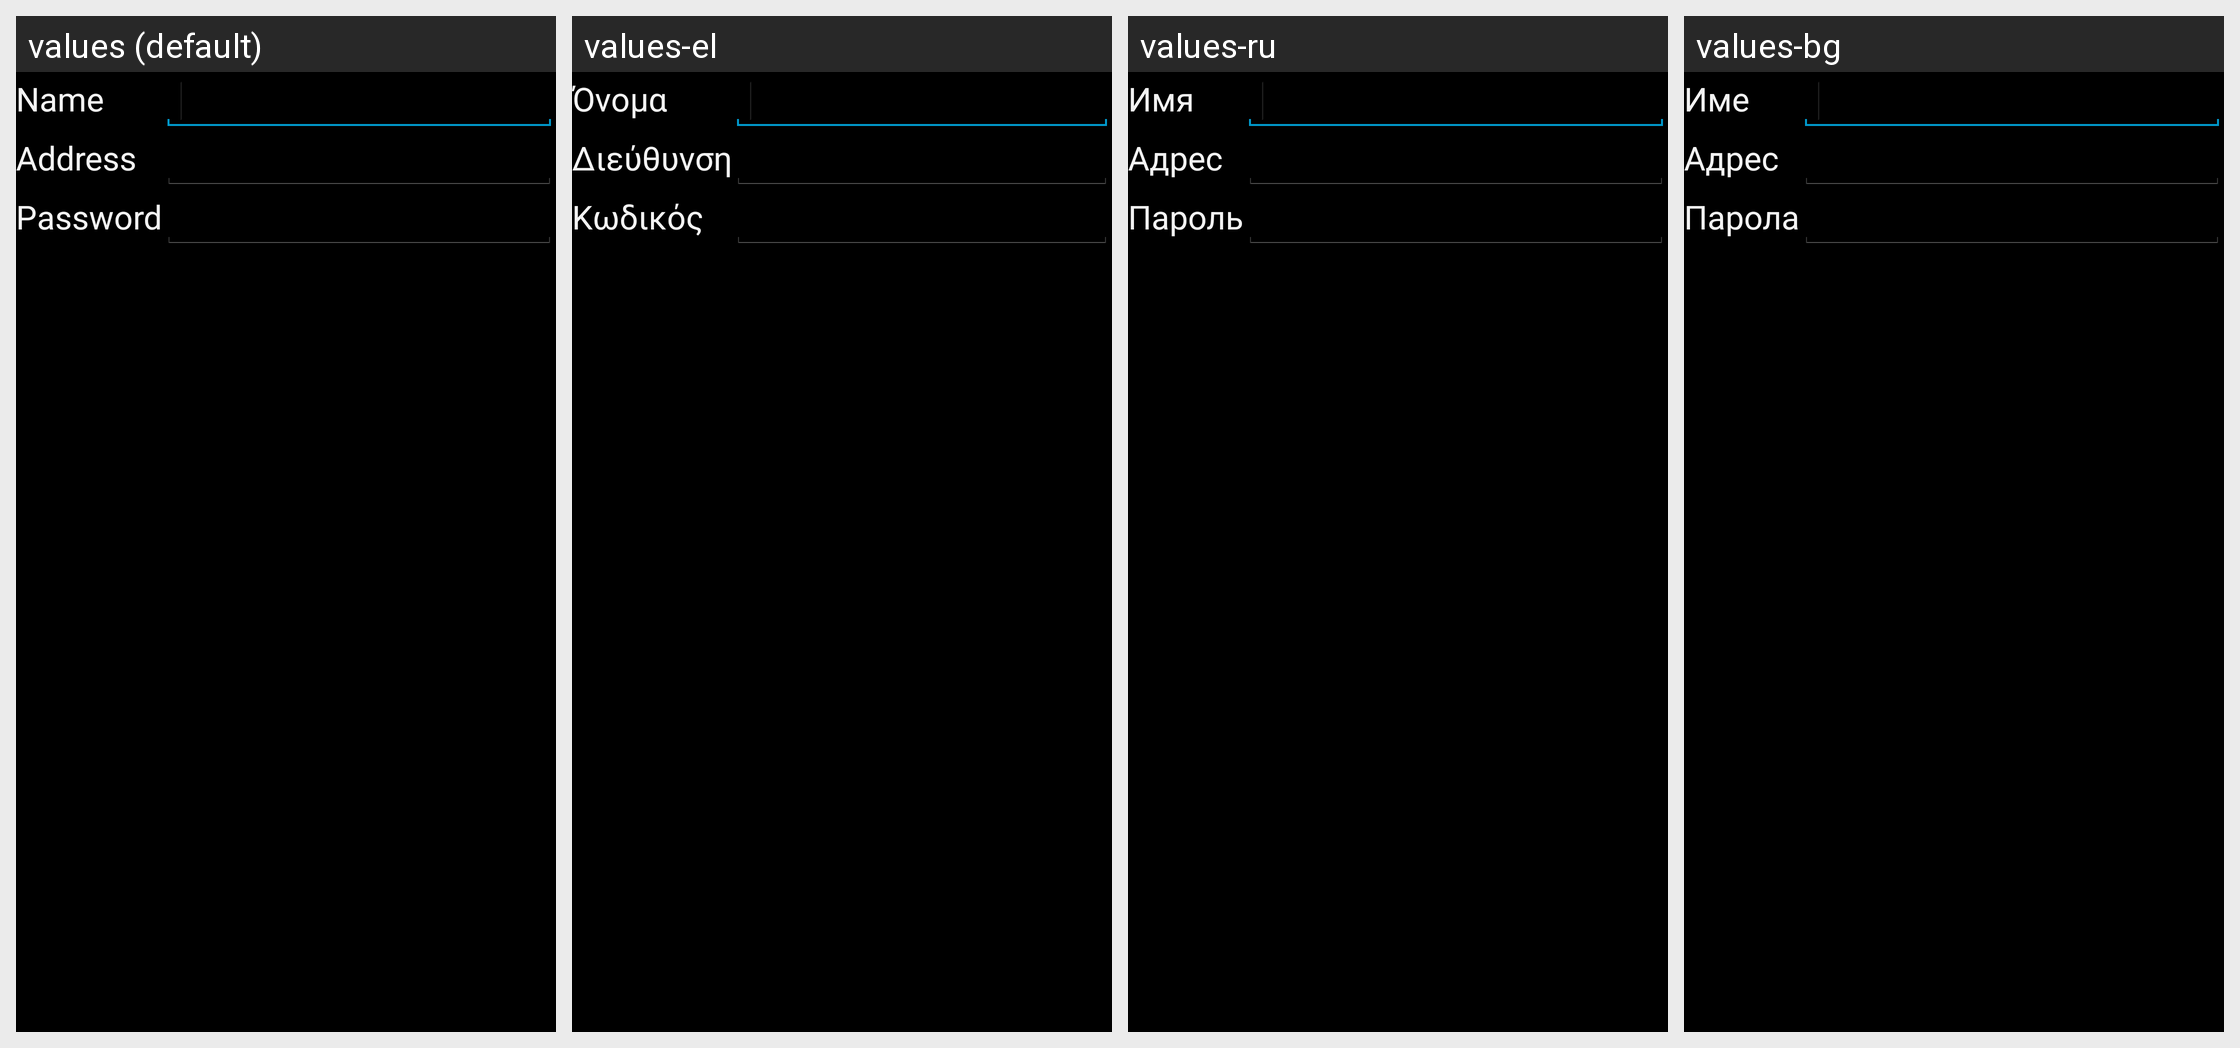

For this localized Android screen grid, give each drawn string resource with its value in every locale shown.
Android screen res/layout/peer_edit.xml rendered under 4 locales, left to right: values (default), values-el, values-ru, values-bg. Device: Nexus 5 (rendered at 1080×1920; each locale shown at half size, 540×960, under a caption strip naming it); theme android:Theme.Holo.
Other locales in the repository, not shown: values-de, values-es, values-fr, values-hu, values-it, values-pl, values-sk, values-sv.
Strings drawn on this screen, with the default value and each locale's value (text and hints the layout hard-codes, and strings that could not be matched under every locale, appear in the picture but are not listed):

label_name
  values: Name
  values-el: Όνομα
  values-ru: Имя
  values-bg: Име

label_addr
  values: Address
  values-el: Διεύθυνση
  values-ru: Адрес
  values-bg: Адрес

label_pass
  values: Password
  values-el: Κωδικός
  values-ru: Пароль
  values-bg: Парола
